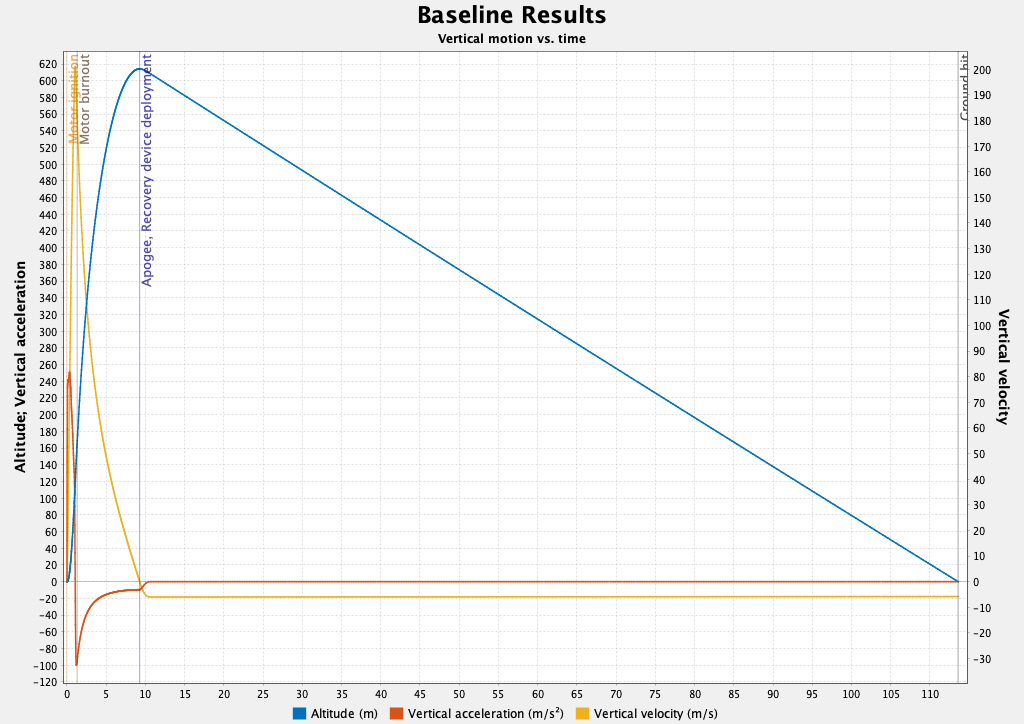

The table this chart was drawn from, first rows:
# Baseline Results (Up to date)
# 597 data points written for 58 variabl…
#
# Time (s), Altitude (m), Altitude above sea level (m), Vertical velocity (m/s), Total velocity (m/s), Vertical acceleration (m/s²), Total acceleration (m/s²), Position East of launch (m), Position North of launch (m), Lateral distance (m), Lateral direction (°), Lateral velocity (m/s), Lateral acceleration (m/s²), Latitude (° N), Longitude (° E), Angle of attack (°), Roll rate (°/s), Pitch rate (°/s), Yaw rate (°/s), Vertical orientation (zenith) (°), Lateral orientation (azimuth) (°), Mass (g), Motor mass (g), Longitudinal moment of inertia (kg·m²)
# Event IGNITION occurred at t=0 seconds
# Event LAUNCH occurred at t=0 seconds
0, 0, 0, 0, 0, 0, 0, 0, 0, 0, 0, 0, 0, 28.61, -80.6, 90, 0, 0, 0, 90, 0, 726.5, 201.6, 0.113
0.01, 6.528e-4, 6.528e-4, 0.212, 0.212, 48.97, 48.97, -3.479e-6, 0, 3.479e-6, 270, 8.701e-4, 0.105, 28.61, -80.6, 84.47, 0, 0, 0, 90, 0, 726.2, 201.3, 0.113
0.02, 0.006, 0.006, 0.996, 0.996, 107.8, 107.8, -1.755e-5, 0, 1.755e-5, 270, 0.002, 0.122, 28.61, -80.6, 65.46, 0, 0, 0, 90, 0, 726, 201.1, 0.113
0.024, 0.011, 0.011, 1.474, 1.474, 131.3, 131.3, -2.646e-5, 0, 2.646e-5, 270, 0.002, 0.143, 28.61, -80.6, 55.91, 0, 0, 0, 90, 0, 725.9, 200.9, 0.113
# Event LIFTOFF occurred at t=0.03 secon…
0.03, 0.022, 0.022, 2.298, 2.298, 143.4, 143.4, -4.431e-5, 0, 4.431e-5, 270, 0.004, 0, 28.61, -80.6, 43.38, 0, 0, 0, 90, 0, 725.4, 200.5, 0.113
0.039, 0.049, 0.049, 3.671, 3.671, 161.6, 161.6, -7.882e-5, 0, 7.882e-5, 270, 0.004, 0, 28.61, -80.6, 30.52, 0, 0, 0, 90, 0, 724.8, 199.8, 0.113
0.049, 0.094, 0.094, 5.388, 5.388, 181.8, 181.8, -1.172e-4, 0, 1.172e-4, 270, 0.004, 0, 28.61, -80.6, 21.81, 0, 0, 0, 90, 0, 724, 199.1, 0.113
0.059, 0.158, 0.158, 7.308, 7.308, 202.1, 202.1, -1.555e-4, 0, 1.555e-4, 270, 0.004, 0, 28.61, -80.6, 16.46, 0, 0, 0, 90, 0, 723.3, 198.4, 0.113
0.069, 0.241, 0.241, 9.43, 9.43, 222.4, 222.4, -1.938e-4, 0, 1.938e-4, 270, 0.004, 0, 28.61, -80.6, 12.92, 0, 0, 0, 90, 0, 722.6, 197.6, 0.113
0.074, 0.291, 0.291, 10.57, 10.57, 232.5, 232.5, -2.13e-4, 0, 2.13e-4, 270, 0.004, 0, 28.61, -80.6, 11.58, 0, 0, 0, 90, 0, 722.2, 197.3, 0.113
0.081, 0.377, 0.377, 12.32, 12.32, 233.9, 233.9, -2.418e-4, 0, 2.418e-4, 270, 0.004, 0, 28.61, -80.6, 9.986, 0, 0, 0, 90, 0, 721.5, 196.6, 0.113
0.09, 0.485, 0.485, 14.22, 14.22, 235.4, 235.4, -2.729e-4, 0, 2.729e-4, 270, 0.004, 0, 28.61, -80.6, 8.684, 0, 0, 0, 90, 0, 720.7, 195.8, 0.113
0.097, 0.59, 0.59, 15.88, 15.88, 236.7, 236.7, -2.998e-4, 0, 2.998e-4, 270, 0.004, 0, 28.61, -80.6, 7.799, 0, 0, 0, 90, 0, 720, 195.1, 0.113
0.103, 0.695, 0.695, 17.38, 17.38, 237.9, 237.9, -3.24e-4, 0, 3.24e-4, 270, 0.004, 0, 28.61, -80.6, 7.127, 0, 0, 0, 90, 0, 719.5, 194.5, 0.112
0.109, 0.799, 0.799, 18.75, 18.75, 238.9, 238.9, -3.46e-4, 0, 3.46e-4, 270, 0.004, 0, 28.61, -80.6, 6.585, 0, 0, 0, 90, 0, 718.9, 194, 0.112
0.114, 0.902, 0.902, 20.02, 20.02, 239.9, 239.9, -3.665e-4, 0, 3.665e-4, 270, 0.004, 0, 28.61, -80.6, 6.147, 0, 0, 0, 90, 0, 718.4, 193.5, 0.112
# Event LAUNCHROD occurred at t=0.119 se…
0.119, 1.005, 1.005, 21.22, 21.22, 240.8, 240.8, -3.856e-4, 0, 3.856e-4, 270, 0.004, 2.559, 28.61, -80.6, 5.783, 0, 0, 0, 90, 0, 717.9, 193, 0.112
0.125, 1.136, 1.136, 22.66, 22.66, 241.8, 241.8, -4.548e-4, 0, 4.548e-4, 270, 0.019, 2.662, 28.61, -80.6, 5.355, 0, 0.925, -3.776e-5, 90, 90, 717.4, 192.5, 0.112
0.134, 1.349, 1.349, 24.83, 24.83, 241.4, 241.4, -7.369e-4, 0, 7.369e-4, 270, 0.044, 2.756, 28.61, -80.6, 4.791, 0, 2.421, -3.549e-5, 89.98, 90, 716.5, 191.6, 0.112
0.147, 1.704, 1.704, 28.06, 28.06, 240.7, 240.7, -0.002, 0, 0.002, 270, 0.081, 2.739, 28.61, -80.6, 4.075, 0, 4.886, -2.521e-5, 89.93, 90, 715.2, 190.3, 0.112
0.168, 2.318, 2.318, 32.9, 32.9, 239.6, 239.6, -0.004, 0, 0.004, 270, 0.132, 2.296, 28.61, -80.6, 3.185, 0, 8.968, -2.565e-5, 89.8, 90, 713.3, 188.4, 0.112
0.176, 2.606, 2.606, 34.93, 34.93, 239.1, 239.1, -0.005, 0, 0.005, 270, 0.15, 1.943, 28.61, -80.6, 2.853, 0, 10.77, -1.734e-5, 89.71, 90, 712.5, 187.6, 0.112
0.189, 3.069, 3.069, 37.97, 37.97, 239.8, 239.8, -0.007, -6.755e-9, 0.007, 270, 0.171, 1.199, 28.61, -80.6, 2.386, 0, 13.5, -4.31e-4, 89.56, 90, 711.3, 186.4, 0.112
0.207, 3.823, 3.823, 42.48, 42.48, 240.7, 240.7, -0.01, -7.218e-9, 0.01, 270, 0.179, 0.336, 28.61, -80.6, 1.77, 0, 17.38, -3.056e-4, 89.27, 90, 709.5, 184.6, 0.111
0.226, 4.652, 4.652, 46.95, 46.95, 241.6, 241.6, -0.013, 7.747e-9, 0.013, 270, 0.155, 2.367, 28.61, -80.6, 1.228, 0, 20.82, 5.135e-4, 88.91, 90, 707.7, 182.8, 0.111
0.25, 5.838, 5.838, 52.73, 52.73, 244.1, 244.2, -0.016, 3.976e-8, 0.016, 270, 0.06, 5.818, 28.61, -80.6, 0.566, 0, 24.01, 0.001, 88.38, 90, 705.4, 180.5, 0.111
0.277, 7.363, 7.363, 59.41, 59.41, 246.8, 247, -0.015, 4.144e-8, 0.015, 270, 0.165, 10.79, 28.61, -80.6, 0.165, -3.645e-7, -24.68, 0.003, 87.7, 90, 702.8, 177.9, 0.111
0.318, 9.994, 9.994, 69.54, 69.55, 249.9, 250.6, 0.003, -2.027e-7, 0.003, 90, 0.762, 18.28, 28.61, -80.6, 0.885, -5.167e-6, -17.43, 5.106e-4, 86.81, 90, 698.7, 173.8, 0.11
0.328, 10.72, 10.72, 72.09, 72.1, 250.6, 251.4, 0.012, -4.041e-7, 0.012, 90, 0.956, 19.74, 28.61, -80.6, 0.967, -5.137e-6, -14.14, 7.616e-4, 86.65, 90, 697.7, 172.8, 0.11
0.34, 11.56, 11.56, 74.97, 74.98, 249.7, 250.5, 0.024, -6.625e-7, 0.024, 90, 1.191, 20.92, 28.61, -80.6, 1.011, -5.359e-6, -9.87, 7.174e-4, 86.51, 90, 696.5, 171.6, 0.11
0.35, 12.34, 12.34, 77.52, 77.53, 248.8, 249.7, 0.037, -9.133e-7, 0.037, 90, 1.408, 21.57, 28.61, -80.6, 1.006, -5.273e-6, -5.731, -4.439e-6, 86.43, 90, 695.5, 170.6, 0.11
0.359, 13.1, 13.1, 79.9, 79.92, 248, 249, 0.052, -1.163e-6, 0.052, 90, 1.616, 21.83, 28.61, -80.6, 0.972, -5.397e-6, -1.659, 1.859e-4, 86.4, 90, 694.5, 169.6, 0.11
0.369, 13.85, 13.85, 82.21, 82.23, 247.2, 248.2, 0.068, -1.417e-6, 0.068, 90, 1.82, 21.68, 28.61, -80.6, 0.905, -5.536e-6, 2.337, 2.705e-4, 86.4, 90, 693.6, 168.7, 0.11
0.378, 14.63, 14.63, 84.52, 84.55, 246.5, 247.4, 0.086, -1.681e-6, 0.086, 90, 2.02, 21.13, 28.61, -80.6, 0.806, -5.701e-6, 6.226, 4.593e-4, 86.44, 90, 692.7, 167.8, 0.109
0.388, 15.48, 15.48, 86.97, 86.99, 245, 245.8, 0.107, -1.965e-6, 0.107, 90, 2.226, 20.05, 28.61, -80.6, 0.671, -5.889e-6, 10.01, 8.034e-4, 86.52, 90, 691.7, 166.8, 0.109
0.399, 16.48, 16.48, 89.72, 89.75, 243.3, 244, 0.133, -2.285e-6, 0.133, 90, 2.442, 18.32, 28.61, -80.6, 0.489, -5.989e-6, 13.59, -7.22e-4, 86.66, 90, 690.6, 165.6, 0.109
0.414, 17.81, 17.81, 93.23, 93.27, 241.1, 241.6, 0.17, -2.691e-6, 0.17, 90, 2.687, 15.35, 28.61, -80.6, 0.215, -6.01e-6, 16.56, 4.475e-4, 86.88, 90, 689.1, 164.2, 0.109
0.429, 19.26, 19.26, 96.89, 96.94, 238.7, 239, 0.213, -3.091e-6, 0.213, 90, 2.895, 11.83, 28.61, -80.6, 0.069, -6.077e-6, -17.15, 0.004, 87.14, 90, 687.6, 162.7, 0.109
0.452, 21.54, 21.54, 102.3, 102.4, 235.8, 235.9, 0.282, -3.495e-6, 0.282, 90, 3.108, 6.95, 28.61, -80.6, 0.4, -5.054e-6, -12.89, 1.496e-4, 87.49, 90, 685.4, 160.4, 0.109
0.465, 22.89, 22.89, 105.4, 105.4, 234.1, 234.1, 0.323, -3.55e-6, 0.323, 90, 3.186, 5.179, 28.61, -80.6, 0.484, -5.519e-6, -8.291, 8.303e-4, 87.63, 90, 684.1, 159.2, 0.108
0.475, 23.98, 23.98, 107.8, 107.8, 232.6, 232.7, 0.356, -3.476e-6, 0.356, 90, 3.234, 4.441, 28.61, -80.6, 0.501, -5.367e-6, -4.099, 3.919e-4, 87.69, 90, 683.1, 158.2, 0.108
0.48, 24.51, 24.51, 108.9, 109, 231.9, 231.9, 0.372, -3.408e-6, 0.372, 90, 3.256, 4.315, 28.61, -80.6, 0.493, -5.341e-6, -1.992, -2.634e-4, 87.71, 90, 682.6, 157.7, 0.108
0.487, 25.32, 25.32, 110.6, 110.7, 230.4, 230.5, 0.396, -3.265e-6, 0.396, 90, 3.288, 4.407, 28.61, -80.6, 0.463, -5.251e-6, 1.143, -8.469e-4, 87.71, 90, 681.9, 157, 0.108
0.497, 26.39, 26.39, 112.8, 112.9, 228.5, 228.5, 0.428, -3.002e-6, 0.428, 90, 3.333, 5.046, 28.61, -80.6, 0.394, -5.514e-6, 4.949, -9.985e-4, 87.68, 90, 681, 156.1, 0.108
0.508, 27.62, 27.62, 115.3, 115.3, 226.2, 226.3, 0.464, -2.589e-6, 0.464, 90, 3.394, 6.343, 28.61, -80.6, 0.288, -5.76e-6, 8.507, -0.002, 87.61, 90, 679.9, 155, 0.108
0.522, 29.28, 29.28, 118.4, 118.5, 223.2, 223.4, 0.513, -1.85e-6, 0.513, 90, 3.5, 8.759, 28.61, -80.6, 0.12, -5.381e-6, 11.43, -0.007, 87.47, 90, 678.6, 153.6, 0.108
0.53, 30.24, 30.24, 120.2, 120.3, 221.4, 221.7, 0.541, -1.312e-6, 0.541, 90, 3.577, 10.34, 28.61, -80.6, 0.02, -5.378e-6, 12.01, -0.038, 87.37, 90, 677.8, 152.9, 0.108
0.542, 31.71, 31.71, 122.9, 123, 217.9, 218.3, 0.585, -3.317e-7, 0.585, 90, 3.716, 12.65, 28.61, -80.6, 0.119, -5.469e-6, -11.26, -0.006, 87.23, 90, 676.6, 151.7, 0.108
0.56, 33.98, 33.98, 126.8, 126.9, 212.7, 213.3, 0.655, 1.378e-6, 0.655, 90, 3.972, 15.22, 28.61, -80.6, 0.257, -6.626e-6, -6.988, -0.002, 87.06, 90, 674.9, 150, 0.107
0.573, 35.61, 35.61, 129.5, 129.6, 209.1, 209.7, 0.707, 2.528e-6, 0.707, 90, 4.17, 15.88, 28.61, -80.6, 0.285, -7.043e-6, -2.603, -0.003, 87, 90, 673.7, 148.8, 0.107
0.581, 36.65, 36.65, 131.2, 131.2, 206.8, 207.4, 0.741, 3.175e-6, 0.741, 90, 4.297, 15.72, 28.61, -80.6, 0.273, -7.344e-6, 0.331, -0.001, 86.99, 90, 673, 148.1, 0.107
0.592, 38.13, 38.13, 133.4, 133.5, 205, 205.5, 0.789, 3.921e-6, 0.789, 90, 4.468, 14.83, 28.61, -80.6, 0.221, -7.108e-6, 4.062, -0.004, 87.01, 90, 672, 147.1, 0.107
0.605, 39.91, 39.91, 136.1, 136.2, 202.8, 203.2, 0.85, 4.557e-6, 0.85, 90, 4.652, 12.86, 28.61, -80.6, 0.12, -6.852e-6, 7.258, -0.011, 87.09, 90, 670.8, 145.9, 0.107
... 550 more rows
